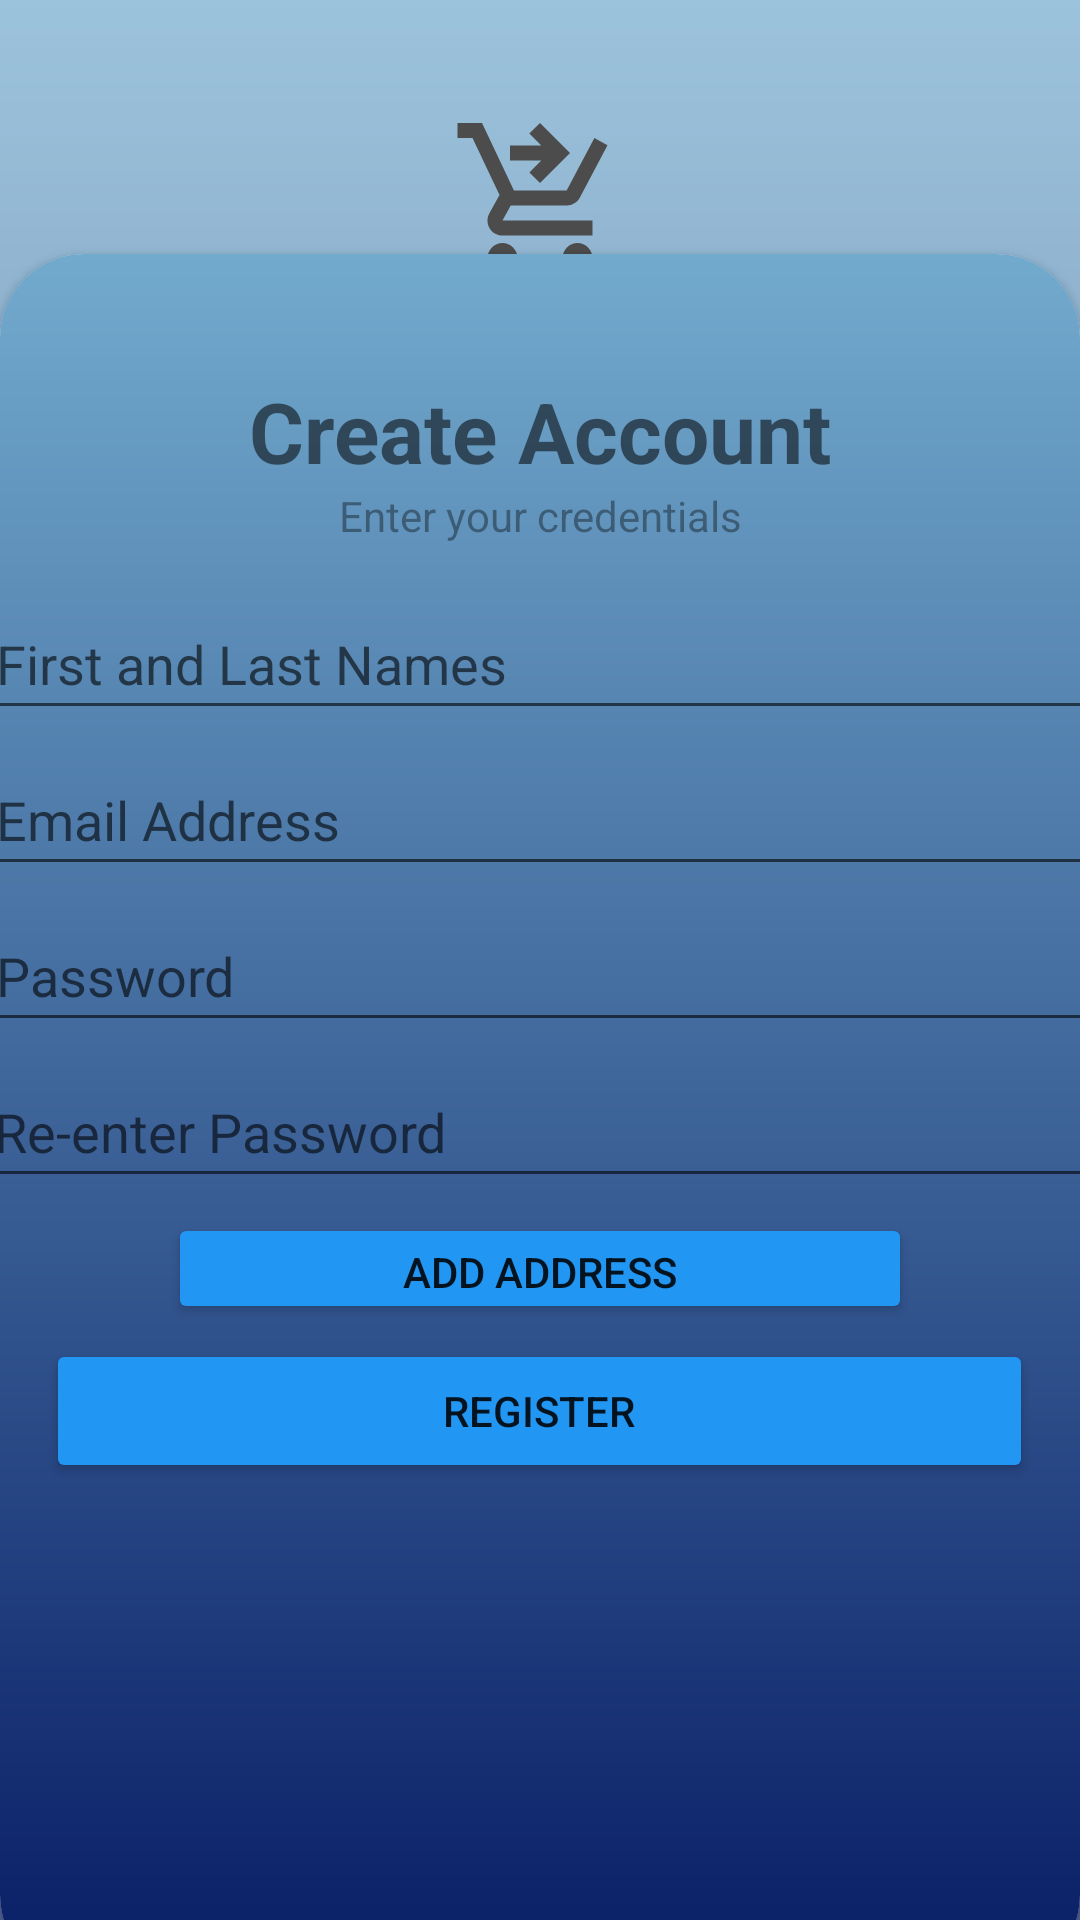

Layout XML and referenced resources for this Android screen:
<!-- AndroidManifest.xml: application theme Theme.SurrogateShopper -->
<!-- res/layout/activity_regitser_user.xml -->
<?xml version="1.0" encoding="utf-8"?>
<RelativeLayout xmlns:android="http://schemas.android.com/apk/res/android"
    xmlns:app="http://schemas.android.com/apk/res-auto"
    xmlns:tools="http://schemas.android.com/tools"
    android:layout_width="match_parent"
    android:layout_height="match_parent"
    android:background="@drawable/backg"
    tools:context=".RegitserUser">


    <RelativeLayout
        android:layout_width="match_parent"
        android:layout_height="match_parent"
        android:alpha="0.7"
        android:background="@drawable/pgae_bg">

        <LinearLayout
            android:layout_width="match_parent"
            android:layout_height="175dp"

            android:layout_marginBottom="21dp"
            android:gravity="center"

            android:orientation="vertical"
            android:padding="28dp">

            <ImageView
                android:layout_width="wrap_content"
                android:layout_height="wrap_content"
                android:src="@drawable/logo_icon"></ImageView>

            <TextView
                android:layout_width="wrap_content"
                android:layout_height="wrap_content"
                android:fontFamily="sans-serif-medium"
                android:text="Surrogate Shopper"
                android:textColor="@color/black"
                android:textSize="32sp"
                android:textStyle="bold"></TextView>

        </LinearLayout>

        <LinearLayout
            android:layout_width="match_parent"
            android:layout_height="wrap_content"
            android:layout_alignParentTop="true"
            android:layout_marginTop="180dp"
            android:gravity="center"
            android:orientation="vertical"
            app:layout_constraintTop_toTopOf="parent"
            tools:layout_editor_absoluteX="0dp">


        </LinearLayout>
    </RelativeLayout>

    <androidx.cardview.widget.CardView
        android:layout_width="match_parent"
        android:layout_height="wrap_content"
        android:layout_alignParentBottom="true"
        app:cardCornerRadius="28dp"
        android:layout_marginBottom="-20dp"

        >


        <LinearLayout
            android:id="@+id/loginContent"
            android:layout_width="match_parent"
            android:layout_height="575dp"
            android:background="@drawable/pgae_bg"
            android:gravity="center"
            android:orientation="vertical"
            android:paddingBottom="125dp">

            <TextView
                android:id="@+id/welcomeLogin"
                android:layout_width="match_parent"
                android:layout_height="wrap_content"
                android:gravity="center"
                android:text="Create Account"
                android:textSize="28sp"
                android:textStyle="bold" />

            <TextView
                android:id="@+id/enterDetails"
                android:layout_width="match_parent"
                android:layout_height="wrap_content"
                android:alpha="0.7"
                android:gravity="center"
                android:text="Enter your credentials" />

            <View
                android:layout_width="wrap_content"
                android:layout_height="15dp"></View>

            <LinearLayout
                android:id="@+id/credentials"
                android:layout_width="match_parent"
                android:layout_height="298dp"
                android:layout_gravity="center"
                android:gravity="center"
                android:orientation="vertical">

                <EditText
                    android:id="@+id/etName"
                    android:layout_width="371dp"
                    android:layout_height="58dp"
                    android:layout_marginBottom="5dp"
                    android:layout_weight="1"
                    android:ems="10"

                    android:hint="First and Last Names"
                    android:inputType="textPersonName" />

                <EditText
                    android:id="@+id/etEmail"
                    android:layout_width="371dp"
                    android:layout_height="58dp"
                    android:layout_marginBottom="5dp"
                    android:layout_weight="1"
                    android:ems="10"
                    android:hint="Email Address"
                    android:inputType="textEmailAddress" />

                <EditText
                    android:id="@+id/etPassword"
                    android:layout_width="371dp"
                    android:layout_height="58dp"
                    android:layout_marginBottom="5dp"
                    android:layout_weight="1"
                    android:ems="10"
                    android:hint="Password"
                    android:inputType="textPassword" />

                <EditText
                    android:id="@+id/etPasswordVal"
                    android:layout_width="372dp"
                    android:layout_height="58dp"
                    android:layout_marginBottom="5dp"
                    android:layout_weight="1"
                    android:ems="10"
                    android:hint="Re-enter Password"
                    android:inputType="textPersonName" />

                <Button
                    android:id="@+id/btnAddress"
                    android:layout_width="248dp"
                    android:layout_height="wrap_content"
                    android:layout_marginBottom="5dp"
                    android:layout_weight="1"
                    android:backgroundTint="#2196F3"
                    android:onClick="doshowAddressSheet"
                    android:text="Add Address" />

                <Button
                    android:id="@+id/btnCreateAcc"
                    android:layout_width="329dp"
                    android:layout_height="59dp"
                    android:layout_weight="1"
                    android:backgroundTint="#2196F3"
                    android:onClick="doRegister"
                    android:text="Register" />


            </LinearLayout>

        </LinearLayout>

    </androidx.cardview.widget.CardView>



</RelativeLayout>
<!-- resources referenced by this layout -->
<resources>
  <!-- drawable logo_icon (drawable) -->
  <vector android:height="60dp" android:tint="#000000"
      android:viewportHeight="24" android:viewportWidth="24"
      android:width="60dp" xmlns:android="http://schemas.android.com/apk/res/android">
      <path android:fillColor="@android:color/white" android:pathData="M7,18c-1.1,0 -1.99,0.9 -1.99,2S5.9,22 7,22s2,-0.9 2,-2S8.1,18 7,18zM17,18c-1.1,0 -1.99,0.9 -1.99,2s0.89,2 1.99,2s2,-0.9 2,-2S18.1,18 17,18zM8.1,13h7.45c0.75,0 1.41,-0.41 1.75,-1.03L21,4.96L19.25,4l-3.7,7H8.53L4.27,2H1v2h2l3.6,7.59l-1.35,2.44C4.52,15.37 5.48,17 7,17h12v-2H7L8.1,13zM12,2l4,4l-4,4l-1.41,-1.41L12.17,7L8,7l0,-2l4.17,0l-1.59,-1.59L12,2z"/>
  </vector>
  <!-- drawable pgae_bg (drawable) -->
  <?xml version="1.0" encoding="utf-8"?>
  <shape xmlns:android="http://schemas.android.com/apk/res/android">
  
      <gradient android:type="linear" android:angle="100" android:startColor="#72AACD" android:endColor="#081D65"/>
  
  </shape>
  <style name="Theme.SurrogateShopper" parent="Theme.MaterialComponents.DayNight.NoActionBar">
          <item name="colorPrimary">@color/purple_500</item>
          <item name="colorPrimaryVariant">@color/purple_700</item>
          <item name="colorOnPrimary">@color/white</item>
          <item name="colorSecondary">@color/teal_200</item>
          <item name="colorSecondaryVariant">@color/teal_700</item>
          <item name="colorOnSecondary">@color/black</item>
          <item name="android:statusBarColor">?attr/colorPrimaryVariant</item>
      </style>
  <!-- not gathered from this repository: default colours our renderer supplied (Android Studio template values) -->
  <color name="purple_500">#FF6200EE</color>
  <color name="purple_700">#FF3700B3</color>
  <color name="teal_200">#FF03DAC5</color>
  <color name="teal_700">#FF018786</color>
  <color name="black">#FF000000</color>
  <color name="white">#FFFFFFFF</color>
</resources>
